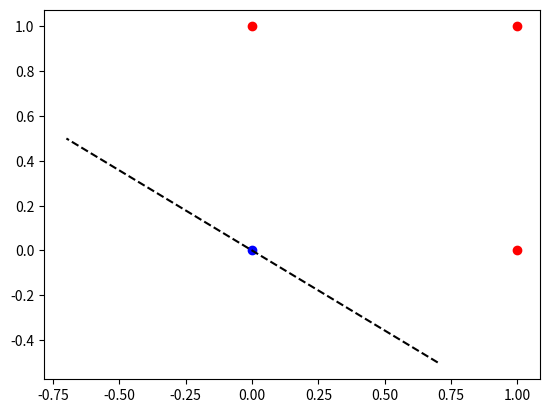

This chart was generated by the following Python code:
import matplotlib.pyplot as plt
import numpy as np
import random

def generate_data_or():
    X = [[0, 0], [1, 1], [1, 0], [0, 1]]
    y = [0, 1, 1, 1]
    return X, y

# Perceptron class for OR
class Perceptron():
    def __init__(self, X, y):
        self.w1 = -0.5
        self.w2 = -0.3
        self.learning_rate = 1.0
        self.epochs = 20
        self.X = X
        self.y = y

    def activation(self, Xp):
        y = Xp[0] * self.w1 + Xp[1] * self.w2
        if y > 0:
            return 1
        else:
            return 0

    def update_weights(self, Xp, yp, y_hat):
        delta_w1 = self.learning_rate * (yp - y_hat) * Xp[0]
        delta_w2 = self.learning_rate * (yp - y_hat) * Xp[1] 

        self.w1 = self.w1 + delta_w1
        self.w2 = self.w2 + delta_w2

    def training(self):
        error = 0.0
        for epoch in range(self.epochs):
            choice = random.randint(0, len(self.X)-1)
            Xp = self.X[choice]
            yp = self.y[choice]
            y_hat = self.activation(Xp)
            if y_hat != yp: 
                error += abs(yp - y_hat)
                self.update_weights(Xp, yp, y_hat)
            if epoch == self.epochs - 1:
                for indx in range(len(self.X)):
                    if y[indx] == 1:
                        plt.scatter(self.X[indx][0], self.X[indx][1], color ='red')
                    else:
                        plt.scatter(self.X[indx][0], self.X[indx][1], color ='blue')
                plt.plot([self.w2, -self.w2], [-self.w1, self.w1], '--k')
                print('New weights: ', self.w1, " ", self.w2)
                plt.show()
        print('Sum of Error: ', error)

    def testing(self):
        false_results = 0
        for indx in range(len(self.X)):
            Xp = self.X[indx]
            yp = self.y[indx]
            y_hat = self.activation(Xp)
            print('Predicted: ', y_hat, ' Label: ', yp)
            print('on:', Xp[0], Xp[1])
            if y_hat != yp:
                false_results += 1
        print('Accuracy: ', 100 * (len(self.X) - false_results) / len(self.X), '%')
            
 
X, y = generate_data_or() 
p = Perceptron(X, y) 
p.training()
p.testing()